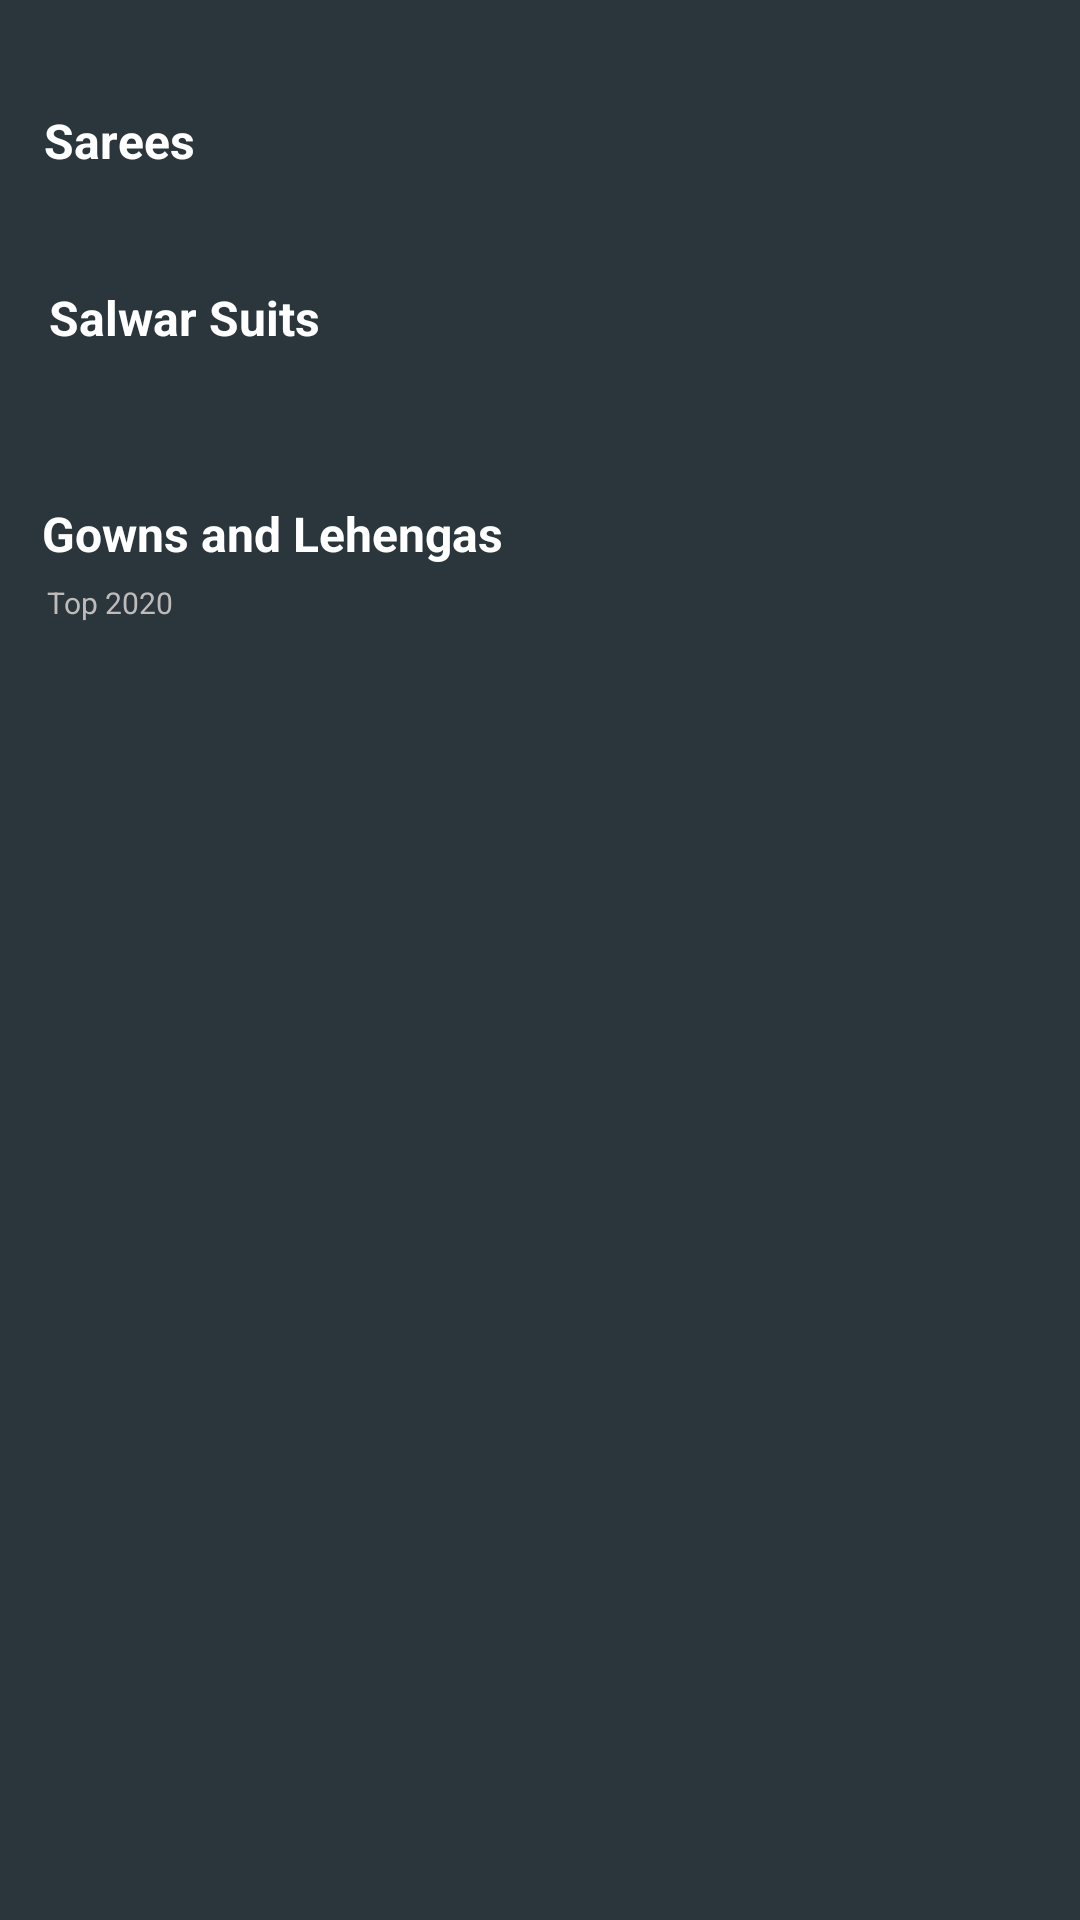

This screen was rendered from an Android layout file. Write that file and the resources it references.
<!-- AndroidManifest.xml: application theme AppTheme -->
<!-- res/layout/allrecyclerview.xml -->
<?xml version="1.0" encoding="utf-8"?>
<androidx.constraintlayout.widget.ConstraintLayout
    xmlns:android="http://schemas.android.com/apk/res/android"
    xmlns:app="http://schemas.android.com/apk/res-auto"
    xmlns:tools="http://schemas.android.com/tools"
    android:layout_width="match_parent"
    android:background="#2A363B"
    android:layout_height="wrap_content">

    <androidx.recyclerview.widget.RecyclerView
        android:id="@+id/slider_re"
        android:layout_width="match_parent"
        android:layout_height="wrap_content"
        android:layout_marginTop="16dp"
        android:orientation="horizontal"
        android:overScrollMode="never"
        app:layoutManager="androidx.recyclerview.widget.LinearLayoutManager"
        app:layout_constraintEnd_toEndOf="parent"
        app:layout_constraintHorizontal_bias="0.0"

        app:layout_constraintStart_toStartOf="parent"
        app:layout_constraintTop_toTopOf="parent"
        tools:ignore="MissingConstraints" />

    <TextView
        android:id="@+id/textView2"
        android:layout_width="wrap_content"
        android:layout_height="23dp"
        android:layout_marginLeft="3dp"
        android:layout_marginTop="20dp"
        android:elevation="8dp"
        android:text="Sarees"
        android:textColor="#fff"
        android:textSize="16sp"
        android:textStyle="bold"
        app:layout_constraintEnd_toEndOf="parent"
        app:layout_constraintHorizontal_bias="0.038"

        app:layout_constraintStart_toStartOf="parent"
        app:layout_constraintTop_toBottomOf="@+id/slider_re"
        tools:ignore="MissingConstraints" />

    <androidx.recyclerview.widget.RecyclerView
        android:id="@+id/Recentlyplayed"
        android:layout_width="match_parent"
        android:layout_height="wrap_content"
        android:layout_marginTop="4dp"
        android:overScrollMode="never"
        android:layout_marginBottom="12dp"
        android:orientation="horizontal"
        app:layoutManager="androidx.recyclerview.widget.LinearLayoutManager"
        app:layout_constraintBottom_toBottomOf="parent"
        app:layout_constraintEnd_toEndOf="parent"
        app:layout_constraintHorizontal_bias="0.0"
        app:layout_constraintStart_toStartOf="parent"
        app:layout_constraintTop_toBottomOf="@+id/textView2"
        app:layout_constraintVertical_bias="0.021"
        tools:ignore="MissingConstraints" />

    <TextView
        android:id="@+id/Trending"
        android:elevation="8dp"
        android:textStyle="bold"
        android:layout_width="wrap_content"
        android:layout_height="23dp"
        android:layout_marginLeft="3dp"
        android:layout_marginTop="20dp"
        android:text="Salwar Suits"
        android:textColor="#fff"
        android:textSize="16sp"
        app:layout_constraintEnd_toEndOf="parent"
        app:layout_constraintHorizontal_bias="0.05"
        app:layout_constraintStart_toStartOf="parent"
        app:layout_constraintTop_toBottomOf="@+id/Recentlyplayed"
        tools:ignore="MissingConstraints">

    </TextView>

    <androidx.recyclerview.widget.RecyclerView
        android:id="@+id/Trendingnow"
        android:overScrollMode="never"
        android:layout_width="match_parent"
        android:layout_height="wrap_content"
        android:layout_marginBottom="10dp"
        android:layout_marginTop="4dp"
        android:orientation="horizontal"
        app:layoutManager="androidx.recyclerview.widget.LinearLayoutManager"
        app:layout_constraintBottom_toBottomOf="parent"
        app:layout_constraintEnd_toEndOf="parent"
        app:layout_constraintHorizontal_bias="0.0"
        app:layout_constraintStart_toStartOf="parent"
        app:layout_constraintTop_toBottomOf="@+id/Trending"
        app:layout_constraintVertical_bias="0.049"
        tools:ignore="MissingConstraints" />


    <TextView
        android:id="@+id/Tonykakkar"
        android:layout_width="wrap_content"
        android:layout_height="23dp"
        android:layout_marginLeft="3dp"
        android:layout_marginTop="20dp"
        android:elevation="8dp"
        android:text="Gowns and Lehengas"
        android:textColor="#fff"
        android:textSize="16sp"
        android:textStyle="bold"
        app:layout_constraintEnd_toEndOf="parent"
        app:layout_constraintHorizontal_bias="0.054"
        app:layout_constraintStart_toStartOf="parent"
        app:layout_constraintTop_toBottomOf="@+id/Trendingnow"
        tools:ignore="MissingConstraints">

    </TextView>

    <TextView
        android:id="@+id/Tonykakkar_forfan"
        android:layout_width="wrap_content"
        android:layout_height="wrap_content"
        android:layout_marginLeft="4dp"
        android:layout_marginTop="4dp"
        android:text="Top 2020"
        android:textColor="#BFBBBB"
        android:textSize="10sp"
        app:layout_constraintEnd_toEndOf="parent"
        app:layout_constraintHorizontal_bias="0.037"
        app:layout_constraintStart_toStartOf="parent"
        app:layout_constraintTop_toBottomOf="@+id/Tonykakkar"
        tools:ignore="MissingConstraints" />

    <androidx.recyclerview.widget.RecyclerView
        android:id="@+id/recyclerTony"
        android:layout_width="match_parent"
        android:layout_height="wrap_content"
        android:layout_marginBottom="10dp"
        android:overScrollMode="never"
        android:layout_marginTop="4dp"
        android:orientation="horizontal"
        app:layoutManager="androidx.recyclerview.widget.LinearLayoutManager"

        app:layout_constraintEnd_toEndOf="parent"
        app:layout_constraintHorizontal_bias="0.0"
        app:layout_constraintStart_toStartOf="parent"
        app:layout_constraintTop_toBottomOf="@+id/Tonykakkar_forfan"
        app:layout_constraintVertical_bias="0.049"
        tools:ignore="MissingConstraints" />




    













</androidx.constraintlayout.widget.ConstraintLayout>
<!-- resources referenced by this layout -->
<resources>
  <style name="AppTheme" parent="Theme.AppCompat.Light.NoActionBar">
          
          <item name="colorPrimary">@color/colorPrimary</item>
          <item name="colorPrimaryDark">@color/colorPrimaryDark</item>
          <item name="colorAccent">@color/colorAccent</item>
      </style>
  <color name="colorPrimary">#fff</color>
  <color name="colorPrimaryDark">#2A363B</color>
  <color name="colorAccent">#03DAC5</color>
</resources>
